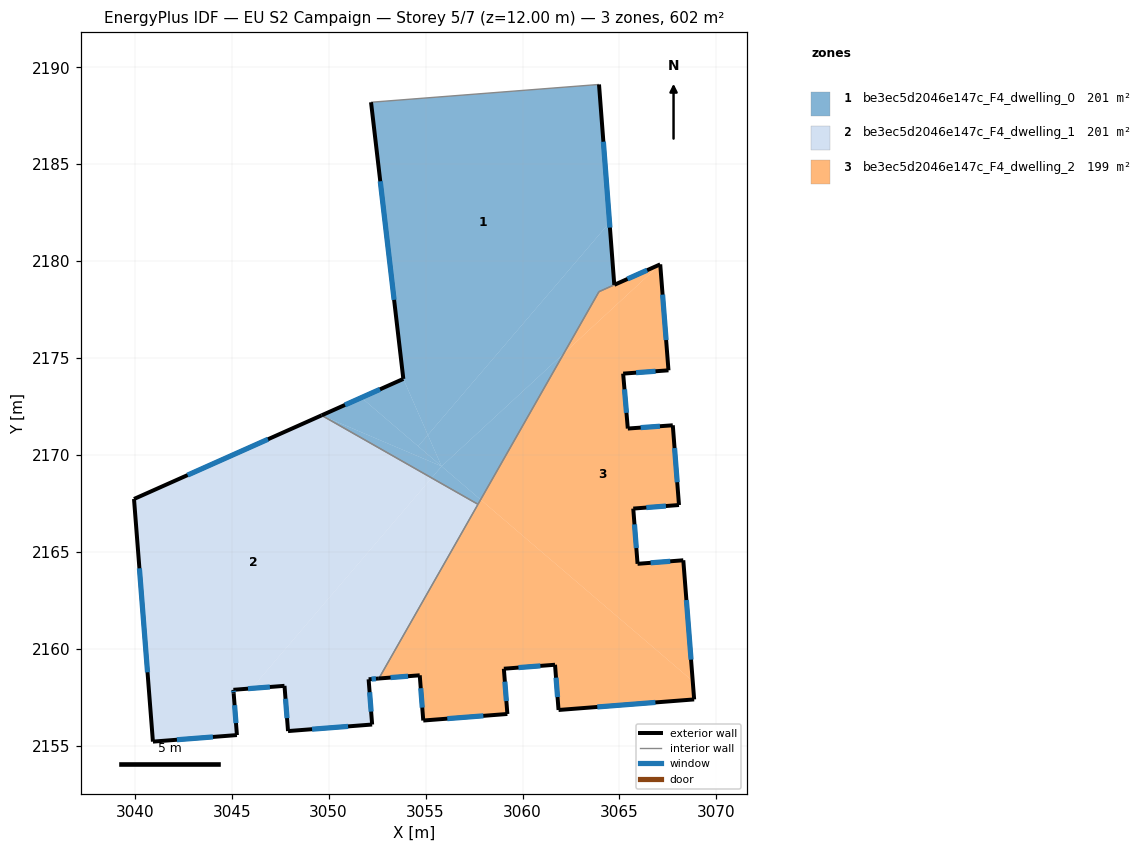
=== STOREY PLAN SPEC (per zone: floor XY polygon, exterior-wall plan segments, windows/doors) ===
zone 1: be3ec5d2046e147c_F4_dwelling_0  (201.3 m²)
  floor: (3055.83, 2169.42) (3049.64, 2172.05) (3051.69, 2172.96)
  floor: (3053.85, 2173.93) (3055.12, 2171.04) (3054.62, 2170.45) (3051.69, 2172.96)
  floor: (3057.84, 2167.70) (3057.71, 2167.47) (3055.31, 2168.82) (3055.83, 2169.42)
  floor: (3062.13, 2175.24) (3057.84, 2167.70) (3055.83, 2169.42)
  floor: (3055.83, 2169.42) (3055.31, 2168.82) (3049.64, 2172.05)
  floor: (3063.95, 2189.11) (3064.49, 2181.99) (3055.12, 2171.04) (3053.85, 2173.93) (3052.19, 2188.20)
  floor: (3064.49, 2181.99) (3064.73, 2178.78) (3063.94, 2178.42) (3062.13, 2175.24) (3055.83, 2169.42) (3055.12, 2171.04)
  floor: (3055.12, 2171.04) (3055.83, 2169.42) (3054.62, 2170.45)
  exterior wall: (3064.73, 2178.78) – (3063.95, 2189.11)  [10.4 m]
    window: (3064.51, 2181.73) – (3064.17, 2186.16)  [5.7 m²]
  exterior wall: (3053.85, 2173.93) – (3049.64, 2172.05)  [4.6 m]
    window: (3052.65, 2173.39) – (3050.84, 2172.58)  [2.5 m²]
  exterior wall: (3052.19, 2188.20) – (3053.85, 2173.93)  [14.4 m]
    window: (3052.66, 2184.12) – (3053.38, 2178.00)  [7.9 m²]
  interior walls: 4
zone 2: be3ec5d2046e147c_F4_dwelling_1  (200.9 m²)
  floor: (3055.31, 2168.82) (3046.03, 2157.97) (3045.09, 2157.89) (3045.27, 2155.56) (3040.94, 2155.22) (3039.96, 2167.73) (3049.64, 2172.05)
  floor: (3057.70, 2167.46) (3052.59, 2158.48) (3052.06, 2158.43) (3052.24, 2156.10) (3047.91, 2155.76) (3047.72, 2158.10) (3046.03, 2157.97) (3055.31, 2168.82)
  exterior wall: (3052.06, 2158.43) – (3052.59, 2158.48)  [0.5 m]
    window: (3052.21, 2158.45) – (3052.44, 2158.46)  [0.3 m²]
  exterior wall: (3052.24, 2156.10) – (3052.06, 2158.43)  [2.3 m]
    window: (3052.19, 2156.77) – (3052.11, 2157.77)  [1.3 m²]
  exterior wall: (3047.91, 2155.76) – (3052.24, 2156.10)  [4.4 m]
    window: (3049.15, 2155.86) – (3051.01, 2156.01)  [2.4 m²]
  exterior wall: (3047.72, 2158.10) – (3047.91, 2155.76)  [2.3 m]
    window: (3047.78, 2157.43) – (3047.85, 2156.43)  [1.3 m²]
  exterior wall: (3045.09, 2157.89) – (3047.72, 2158.10)  [2.6 m]
    window: (3045.84, 2157.95) – (3046.97, 2158.04)  [1.5 m²]
  exterior wall: (3045.10, 2157.72) – (3045.09, 2157.89)  [0.2 m]
    window: (3045.10, 2157.77) – (3045.09, 2157.84)  [0.1 m²]
  exterior wall: (3045.27, 2155.56) – (3045.10, 2157.72)  [2.2 m]
    window: (3045.22, 2156.17) – (3045.15, 2157.10)  [1.2 m²]
  exterior wall: (3040.94, 2155.22) – (3045.27, 2155.56)  [4.3 m]
    window: (3042.18, 2155.32) – (3044.03, 2155.46)  [2.4 m²]
  exterior wall: (3039.96, 2167.73) – (3040.94, 2155.22)  [12.6 m]
    window: (3040.24, 2164.16) – (3040.66, 2158.80)  [6.9 m²]
  exterior wall: (3049.64, 2172.05) – (3039.96, 2167.73)  [10.6 m]
    window: (3046.88, 2170.82) – (3042.73, 2168.97)  [5.8 m²]
  interior walls: 2
zone 3: be3ec5d2046e147c_F4_dwelling_2  (199.3 m²)
  floor: (3067.10, 2179.83) (3067.53, 2174.37) (3065.19, 2174.20) (3065.43, 2171.37) (3067.75, 2171.54) (3068.07, 2167.42) (3065.71, 2167.24) (3065.93, 2164.39) (3068.29, 2164.57) (3068.78, 2158.34) (3057.84, 2167.70) (3062.13, 2175.24)
  floor: (3068.78, 2158.34) (3068.85, 2157.40) (3061.86, 2156.85) (3061.68, 2159.18) (3059.04, 2158.98) (3059.22, 2156.65) (3054.88, 2156.31) (3054.70, 2158.64) (3052.59, 2158.48) (3057.84, 2167.70)
  floor: (3067.10, 2179.83) (3062.13, 2175.24) (3063.94, 2178.42)
  exterior wall: (3067.75, 2171.54) – (3065.43, 2171.37)  [2.3 m]
    window: (3067.09, 2171.49) – (3066.09, 2171.41)  [1.3 m²]
  exterior wall: (3068.07, 2167.42) – (3067.75, 2171.54)  [4.1 m]
    window: (3067.98, 2168.60) – (3067.84, 2170.36)  [2.3 m²]
  exterior wall: (3065.71, 2167.24) – (3068.07, 2167.42)  [2.4 m]
    window: (3066.39, 2167.29) – (3067.40, 2167.37)  [1.3 m²]
  exterior wall: (3065.93, 2164.39) – (3065.71, 2167.24)  [2.9 m]
    window: (3065.87, 2165.20) – (3065.78, 2166.42)  [1.6 m²]
  exterior wall: (3068.29, 2164.57) – (3065.93, 2164.39)  [2.4 m]
    window: (3067.62, 2164.52) – (3066.61, 2164.44)  [1.3 m²]
  exterior wall: (3068.85, 2157.40) – (3068.29, 2164.57)  [7.2 m]
    window: (3068.69, 2159.45) – (3068.45, 2162.52)  [4.0 m²]
  exterior wall: (3061.86, 2156.85) – (3068.85, 2157.40)  [7.0 m]
    window: (3063.86, 2157.01) – (3066.85, 2157.24)  [3.9 m²]
  exterior wall: (3061.68, 2159.18) – (3061.86, 2156.85)  [2.3 m]
    window: (3061.73, 2158.52) – (3061.81, 2157.52)  [1.3 m²]
  exterior wall: (3059.04, 2158.98) – (3061.68, 2159.18)  [2.6 m]
    window: (3059.79, 2159.04) – (3060.92, 2159.13)  [1.5 m²]
  exterior wall: (3059.22, 2156.65) – (3059.04, 2158.98)  [2.3 m]
    window: (3059.17, 2157.31) – (3059.09, 2158.31)  [1.3 m²]
  exterior wall: (3054.88, 2156.31) – (3059.22, 2156.65)  [4.4 m]
    window: (3056.12, 2156.40) – (3057.98, 2156.55)  [2.4 m²]
  exterior wall: (3054.70, 2158.64) – (3054.88, 2156.31)  [2.3 m]
    window: (3054.75, 2157.97) – (3054.83, 2156.97)  [1.3 m²]
  exterior wall: (3052.59, 2158.48) – (3054.70, 2158.64)  [2.1 m]
    window: (3053.19, 2158.52) – (3054.10, 2158.59)  [1.2 m²]
  exterior wall: (3067.10, 2179.83) – (3064.74, 2178.78)  [2.6 m]
    window: (3066.43, 2179.53) – (3065.41, 2179.08)  [1.4 m²]
  exterior wall: (3067.53, 2174.37) – (3067.10, 2179.83)  [5.5 m]
    window: (3067.41, 2175.93) – (3067.22, 2178.27)  [3.0 m²]
  exterior wall: (3065.19, 2174.20) – (3067.53, 2174.37)  [2.3 m]
    window: (3065.86, 2174.25) – (3066.86, 2174.32)  [1.3 m²]
  exterior wall: (3065.43, 2171.37) – (3065.19, 2174.20)  [2.8 m]
    window: (3065.36, 2172.18) – (3065.26, 2173.39)  [1.6 m²]
  interior walls: 3

=== DERIVED (storey summary) ===
Building: EU S2 Campaign
Storey: 5 of 7  (floor level z = 12.00 m)
Storey gross floor area: 601.6 m²
Zones on this storey: 3
  - be3ec5d2046e147c_F4_dwelling_0: floor 201.3 m²; exterior wall 29.3 m (88.0 m²); 3 window(s) 16.2 m²; WWR 18.4%
  - be3ec5d2046e147c_F4_dwelling_1: floor 200.9 m²; exterior wall 42.0 m (126.1 m²); 10 window(s) 23.2 m²; WWR 18.4%
  - be3ec5d2046e147c_F4_dwelling_2: floor 199.3 m²; exterior wall 57.6 m (172.9 m²); 17 window(s) 31.8 m²; WWR 18.4%
Zone adjacency (shared interzone walls):
  - be3ec5d2046e147c_F4_dwelling_0 ↔ be3ec5d2046e147c_F4_dwelling_1
  - be3ec5d2046e147c_F4_dwelling_0 ↔ be3ec5d2046e147c_F4_dwelling_2
  - be3ec5d2046e147c_F4_dwelling_1 ↔ be3ec5d2046e147c_F4_dwelling_2